Photos from the image-classification dataset "Dataset" in the GitHub repository sumitverma77/crop-stress-detection. Its 5 classes are: BLB, blast disease, healthy, hispa, leaf spot.

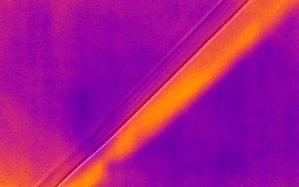
Label: healthy

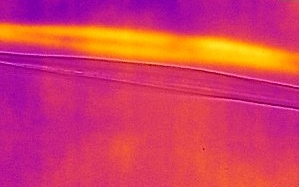
Label: BLB

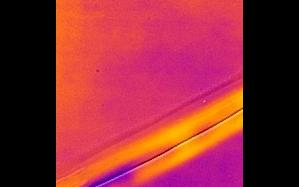
Label: blast disease

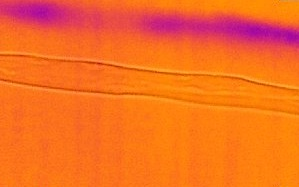
Label: hispa

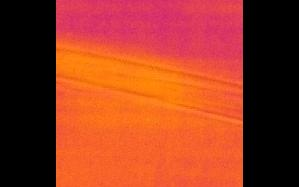
Label: leaf spot

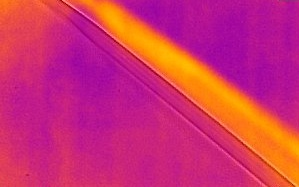
Label: healthy
